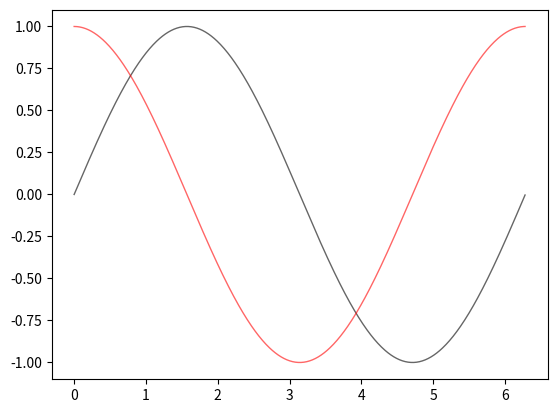

Reproduce this figure in Python.
import numpy as np
import matplotlib.pyplot as plt

x = np.arange(0,2 * np.pi,0.01)
ysin = np.sin(x)
ycos = np.cos(x)

plt.plot(x, ysin,color='black', linewidth=1, alpha=0.6, label="sin(x)")
plt.plot(x, ycos,color='red', linewidth=1, alpha=0.6, label='cos(x)')
plt.show()